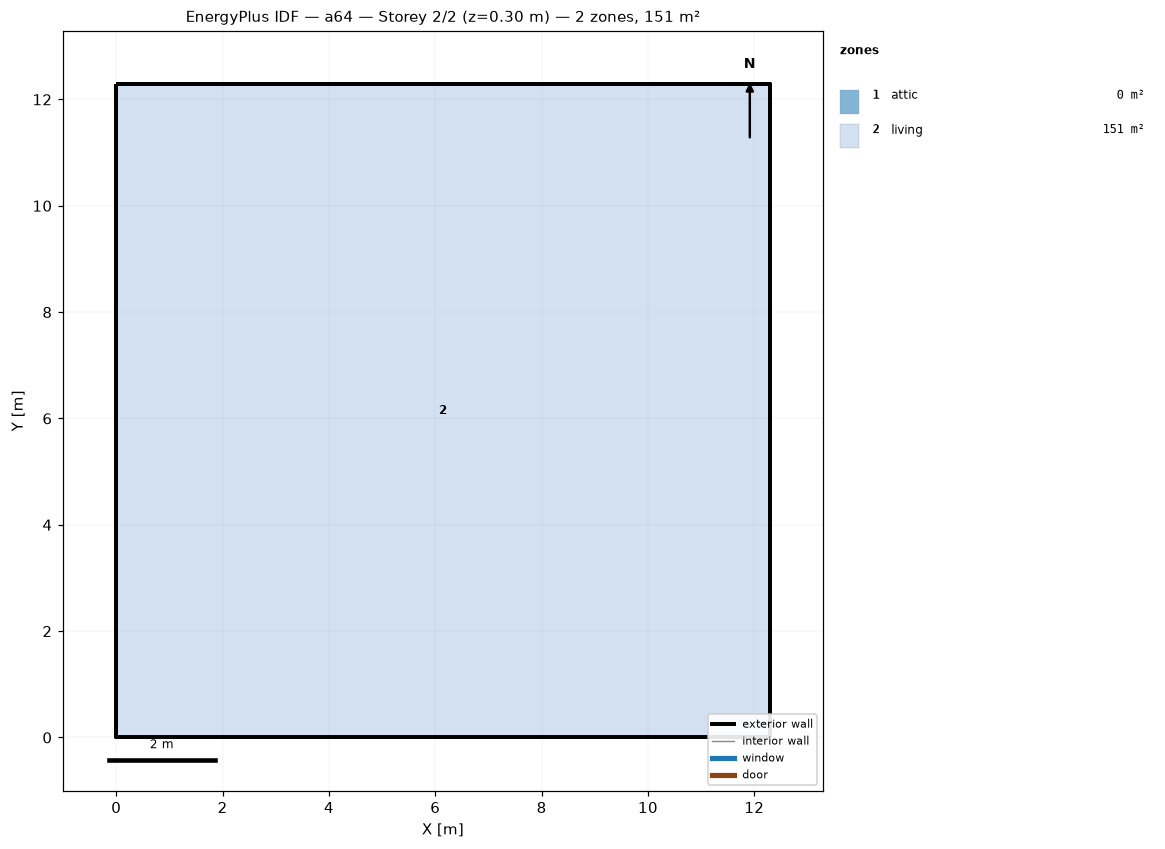
=== STOREY PLAN SPEC (per zone: floor XY polygon, exterior-wall plan segments, windows/doors) ===
zone 1: attic  (0.0 m²)
  exterior wall: (12.29, 0.00) – (12.29, 12.29) – (12.29, 6.14)  [18.4 m]
  exterior wall: (0.00, 12.29) – (0.00, 0.00) – (0.00, 6.14)  [18.4 m]
zone 2: living  (151.0 m²)
  floor: (0.00, 0.00) (0.00, 12.29) (12.29, 12.29) (12.29, 0.00)
  exterior wall: (0.00, 0.00) – (12.29, 0.00)  [12.3 m]
  exterior wall: (12.29, 0.00) – (12.29, 12.29)  [12.3 m]
  exterior wall: (12.29, 12.29) – (0.00, 12.29)  [12.3 m]
  exterior wall: (0.00, 12.29) – (0.00, 0.00)  [12.3 m]

=== DERIVED (storey summary) ===
Building: a64
Storey: 2 of 2  (floor level z = 0.30 m)
Storey gross floor area: 151.0 m²
Zones on this storey: 2
  - attic: floor 0.0 m²; exterior wall 36.9 m (25.2 m²); WWR 0.0%
  - living: floor 151.0 m²; exterior wall 49.1 m (156.7 m²); WWR 0.0%
Zone adjacency: (none detected)